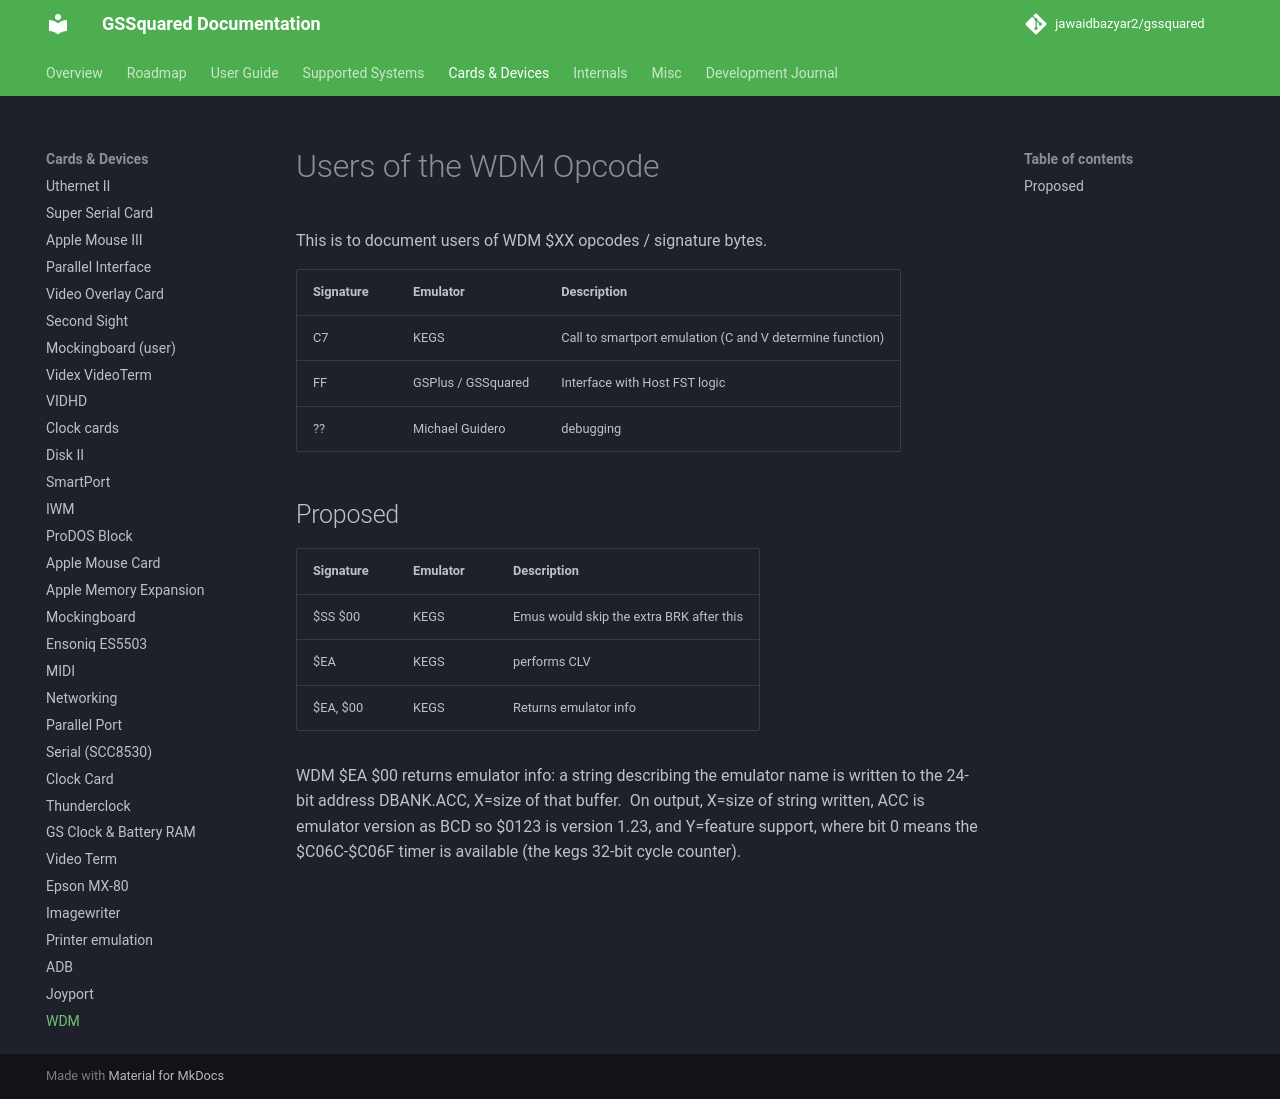

repository: jawaidbazyar2/gssquared · page: WDM/index.html · generator: mkdocs

# Users of the WDM Opcode

This is to document users of WDM $XX opcodes / signature bytes.

| Signature | Emulator | Description |
|-|-|-|
| C7 | KEGS | Call to smartport emulation (C and V determine function) |
| FF | GSPlus / GSSquared | Interface with Host FST logic |
| ?? | Michael Guidero | debugging |


## Proposed

| Signature | Emulator | Description |
|-|-|-|
| $SS $00 | KEGS | Emus would skip the extra BRK after this |
| $EA | KEGS | performs CLV |
| $EA, $00 | KEGS | Returns emulator info |

WDM $EA $00 returns emulator info: a string describing the emulator name is written to the 24-bit address DBANK.ACC, X=size of that buffer.  On output, X=size of string written, ACC is emulator version as BCD so $0123 is version 1.23, and Y=feature support, where bit 0 means the $C06C-$C06F timer is available (the kegs 32-bit cycle counter).
